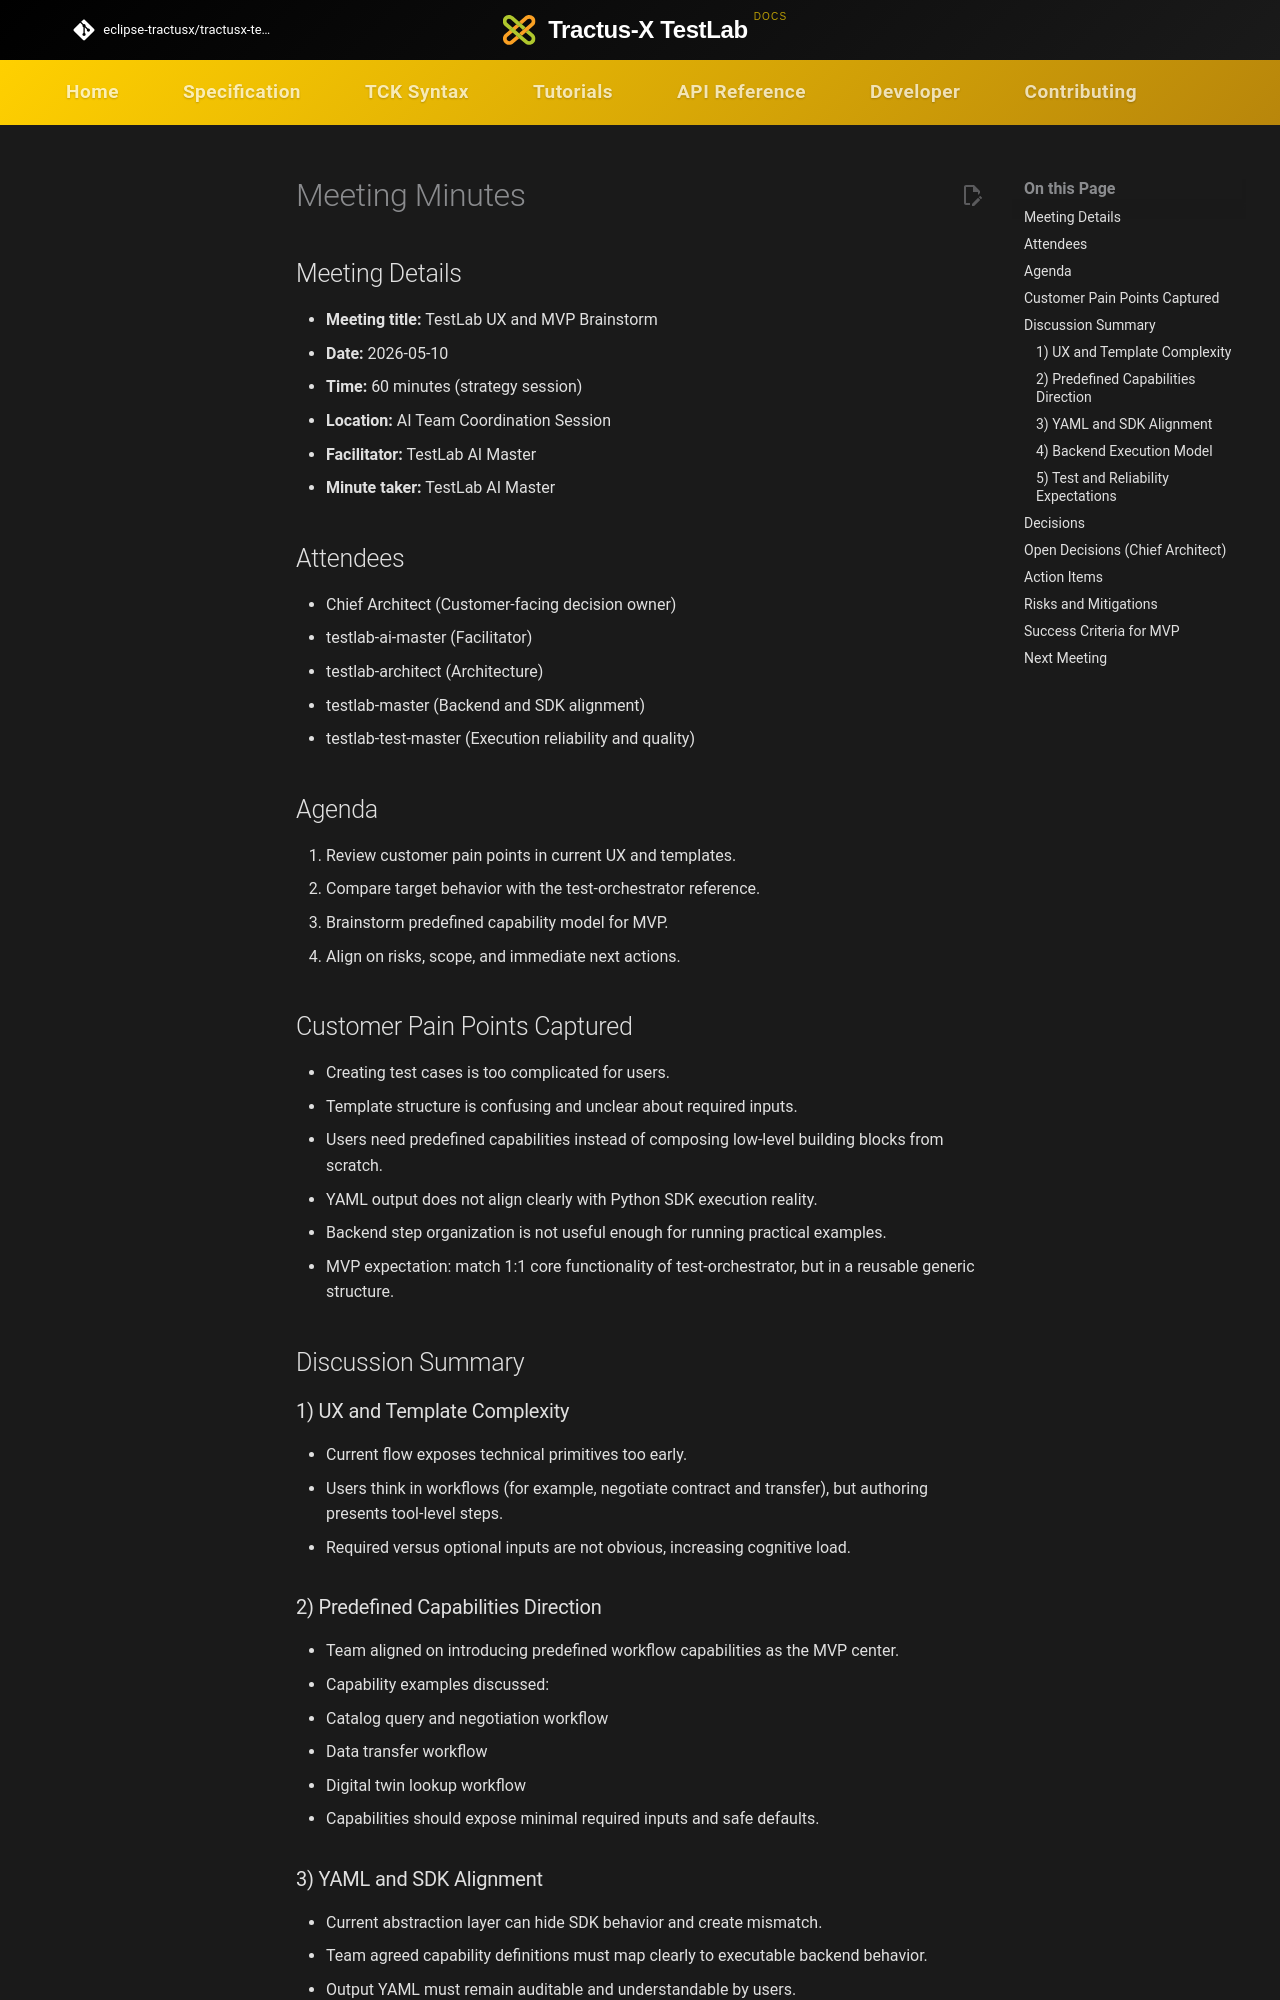

repository: eclipse-tractusx/tractusx-testlab · page: meeting-minutes/2026-05-10-ux-mvp-brainstorm/index.html · generator: mkdocs

# Meeting Minutes

## Meeting Details
- **Meeting title:** TestLab UX and MVP Brainstorm
- **Date:** 2026-05-10
- **Time:** 60 minutes (strategy session)
- **Location:** AI Team Coordination Session
- **Facilitator:** TestLab AI Master
- **Minute taker:** TestLab AI Master

## Attendees
- Chief Architect (Customer-facing decision owner)
- testlab-ai-master (Facilitator)
- testlab-architect (Architecture)
- testlab-master (Backend and SDK alignment)
- testlab-test-master (Execution reliability and quality)

## Agenda
1. Review customer pain points in current UX and templates.
2. Compare target behavior with the test-orchestrator reference.
3. Brainstorm predefined capability model for MVP.
4. Align on risks, scope, and immediate next actions.

## Customer Pain Points Captured
- Creating test cases is too complicated for users.
- Template structure is confusing and unclear about required inputs.
- Users need predefined capabilities instead of composing low-level building blocks from scratch.
- YAML output does not align clearly with Python SDK execution reality.
- Backend step organization is not useful enough for running practical examples.
- MVP expectation: match 1:1 core functionality of test-orchestrator, but in a reusable generic structure.

## Discussion Summary

### 1) UX and Template Complexity
- Current flow exposes technical primitives too early.
- Users think in workflows (for example, negotiate contract and transfer), but authoring presents tool-level steps.
- Required versus optional inputs are not obvious, increasing cognitive load.

### 2) Predefined Capabilities Direction
- Team aligned on introducing predefined workflow capabilities as the MVP center.
- Capability examples discussed:
  - Catalog query and negotiation workflow
  - Data transfer workflow
  - Digital twin lookup workflow
- Capabilities should expose minimal required inputs and safe defaults.

### 3) YAML and SDK Alignment
- Current abstraction layer can hide SDK behavior and create mismatch.
- Team agreed capability definitions must map clearly to executable backend behavior.
- Output YAML must remain auditable and understandable by users.
